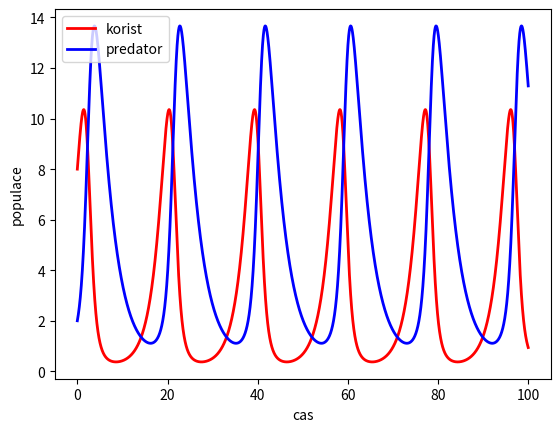

Generate this figure with matplotlib:
# LOTKUV -VOLTERRUV MODEL PREDATOR KORIST
import numpy as np
from matplotlib import pyplot as plt

# metoda Runge -Kutta 4. radu pro funkce bez explicitni casove zavislosti
def rk4(f, y, h):
    k1 = f(y)
    k2 = f(y + (h/2.)*k1)
    k3 = f(y + (h/2.)*k2)
    k4 = f(y + h*k3)
    y = y + (h/6.)*(k1 + 2.*k2 + 2.*k3 + k4)
    return y

# Lotkuv -Volterruv model , r rust, D extinkce ,
# prvni prvek pole korist , druhy predator
def lv_pp(y):
    r = np.array([0.5,0.1]) #argumenty rx a ry => růstové koeficienty
    D = np.array([0.1,0.3]) #hodnoty Dx a Dy => extinční keoficienty
    return np.array([r[0]*y[0] - D[0]*y[0]*y[1],r[1]*y[0]*y[1] - D[1]*y[1]])

# definujeme delku casoveho kroku , pocet kroku , pocatecni velikost populaci
h = 0.01
kroky_max = 9999
krok = 0
cas_pole = np.zeros(kroky_max+1)
korist_pole = np.zeros(kroky_max+1)
predator_pole = np.zeros(kroky_max+1)
y = np.array([8.,2.]) # pocetecní hodnoty 2 => kořist a 1 => predator 
korist_pole[krok] = y[0]
predator_pole[krok] = y[1]

# integrujeme pomoci rk4, ukladame do pole
while krok < kroky_max:
    y = rk4(lv_pp,y,h)
    krok += 1
    korist_pole[krok] = y[0]
    predator_pole[krok] = y[1]
    cas_pole[krok] = krok*h

# vykreslim casovou zavislost
koristplot , = plt.plot(cas_pole ,korist_pole ,'r',linewidth=2,label='korist')
predatorplot , = plt.plot(cas_pole ,predator_pole ,'b',linewidth=2,label='predator')
plt.xlabel('cas')
plt.ylabel('populace')
plt.legend(handles=[koristplot , predatorplot])
plt.show()
